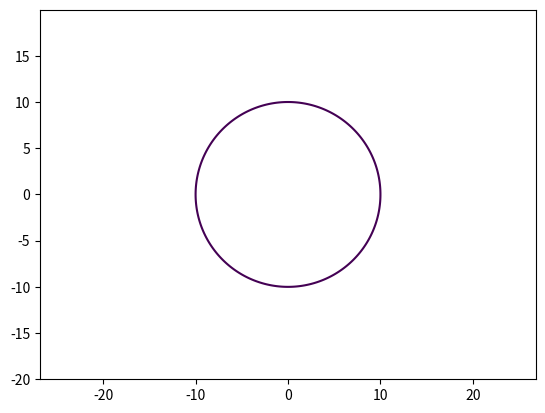

The matplotlib source for this figure:
import matplotlib.pyplot as plt
import numpy as np

def okrugnost(R = 10):
    x = np.arange(-2*R, 2*R, 0.01)
    y = np.arange(-2*R, 2*R, 0.01)
    
    X, Y = np.meshgrid(x, y)
    
    fxy = X**2 + Y**2 - R**2
    
    plt.contour(X, Y, fxy, levels=[0])
    
    plt.axis("equal")
    plt.savefig("img.jpg")
    
okrugnost()
